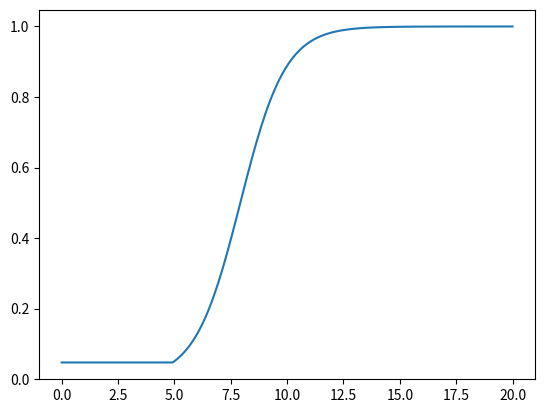

Source code (Python):
"""
Module to define all the logistic functions used in the estimators
"""
import numpy as np
import matplotlib.pyplot as plt


def logistic(steep, median, x):
    return 1 / (1 + np.exp(steep * (x - median)))

class Logistic:
    """
    Class representing a logistic function.
    """

    steep: float
    median: float
    callback: callable
    inverse: bool

    def __init__(self, steep, median, callback, inverse=False) -> None:
        """
        Initialize a logistic function with a steepness and a median.
        """
        self.steep = steep
        self.median = median
        self.callback = callback
        self.inverse = inverse

    def __call__(self) -> float:
        """
        Compute the value of the logistic function at x.
        """
        if self.inverse:
            return 1 - logistic(self.steep, self.median, self.callback())
        return logistic(self.steep, self.median, self.callback())

    def compute(self, input_data):
        """
        Compute the value of the logistic function at x.

        Parameters
        ----------
        input_data : array
            Input data to compute the logistic function
        """

        if self.inverse:
            return 1 - logistic(self.steep, self.median, input_data)
        return logistic(self.steep, self.median, input_data)


class FuseFonction:
    """
    Class representing the multiplication of multiple logistic functions.
    """

    functions: list[Logistic]

    def __init__(self) -> None:
        pass

    def add(self, logistic: Logistic):
        self.functions.append(logistic)

    def __call__(self) -> float:
        """
        Compute the value of the logistic function at x.
        """
        return np.prod([f() for f in self.functions])



class TimeLogistic(Logistic):
    """
    Class representing a logistic function of time.
    """

    time: float

    def __init__(self, steep, time_half, inverse=True) -> None:
        """
        Initialize a logistic function with a steepness and a median.
        """
        super().__init__(steep, time_half, None, inverse)

        self.time = 0

    def reset_time(self, time):
        self.time = time

    def compute(self, current_time):
        """
        Compute the value of the logistic function for the current_time.

        Parameters
        ----------
            Input data to compute the logistic function
        """

        return super().compute(current_time - self.time)



if __name__ == "__main__":

    x = np.linspace(0, 20, 200)
    time_log = TimeLogistic(steep=1, time_half=3, inverse=True)
    y = np.zeros(x.shape)

    for idx, xi in enumerate(x):

        if xi < 5:
            time_log.reset_time(xi)

        y[idx] = time_log.compute(xi)


    plt.figure()
    plt.plot(x, y)
    plt.show()
